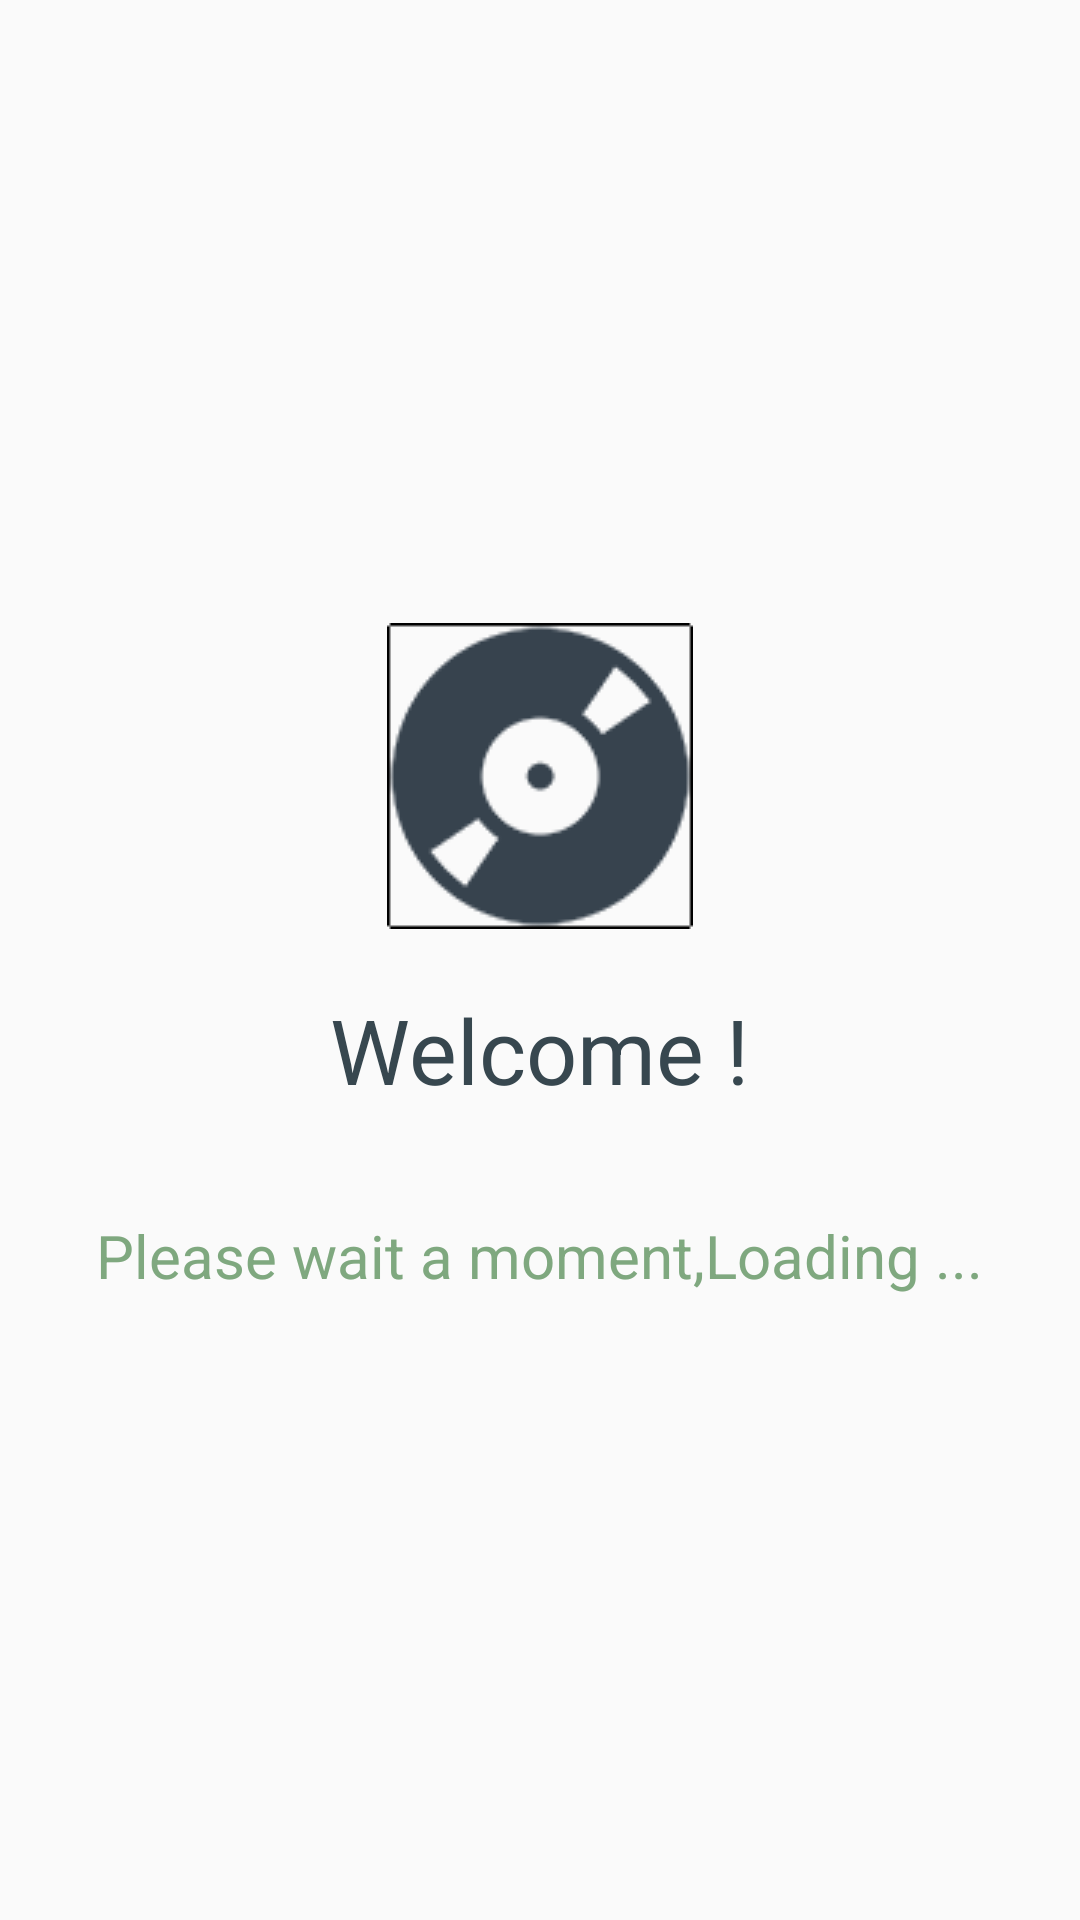

Produce the Android XML layout that renders to this screen, including the resource entries it uses.
<!-- AndroidManifest.xml: activity theme Theme.AppCompat.Light.DarkActionBar -->
<!-- res/layout/activity_splash.xml -->
<?xml version="1.0" encoding="utf-8"?>

<LinearLayout xmlns:android="http://schemas.android.com/apk/res/android"
    android:id="@id/welcome_layout"
    android:layout_width="fill_parent"
    android:layout_height="fill_parent"
    android:background="@android:color/transparent"
    android:gravity="center"
    android:orientation="vertical"
    android:padding="5.0dip"
    android:weightSum="12.0">

    <LinearLayout
        android:layout_width="fill_parent"
        android:layout_height="wrap_content"
        android:layout_gravity="center"
        android:orientation="vertical">

        <ImageView
            android:id="@+id/imageButton_speak"
            android:layout_width="wrap_content"
            android:layout_height="wrap_content"
            android:src="@drawable/logo"
            android:layout_gravity="center_horizontal"/>


        <TextView
            android:id="@+id/tvWelcome"
            android:layout_width="wrap_content"
            android:layout_height="wrap_content"
            android:layout_gravity="center_horizontal"
            android:text="@string/welcomeGretings"
            android:textColor="@color/material_blue_grey_800"
            android:textSize="30dp"
            android:paddingTop="20dip"
            android:paddingBottom="20dip"/>

        <TextView
            android:id="@+id/tvLoading"
            android:layout_width="wrap_content"
            android:layout_height="wrap_content"
            android:layout_gravity="center_horizontal"
            android:text="@string/loadinText"
            android:textColor="@color/abc_search_url_text"
            android:textSize="20dp"
            android:paddingTop="15dip"/>

    </LinearLayout>
</LinearLayout>
<!-- resources referenced by this layout -->
<resources>
  <!-- drawable logo: png bitmap (drawable, 2576 bytes) -->
  <string name="loadinText">Please wait a moment,Loading ...</string>
  <string name="welcomeGretings">Welcome ! </string>
</resources>
